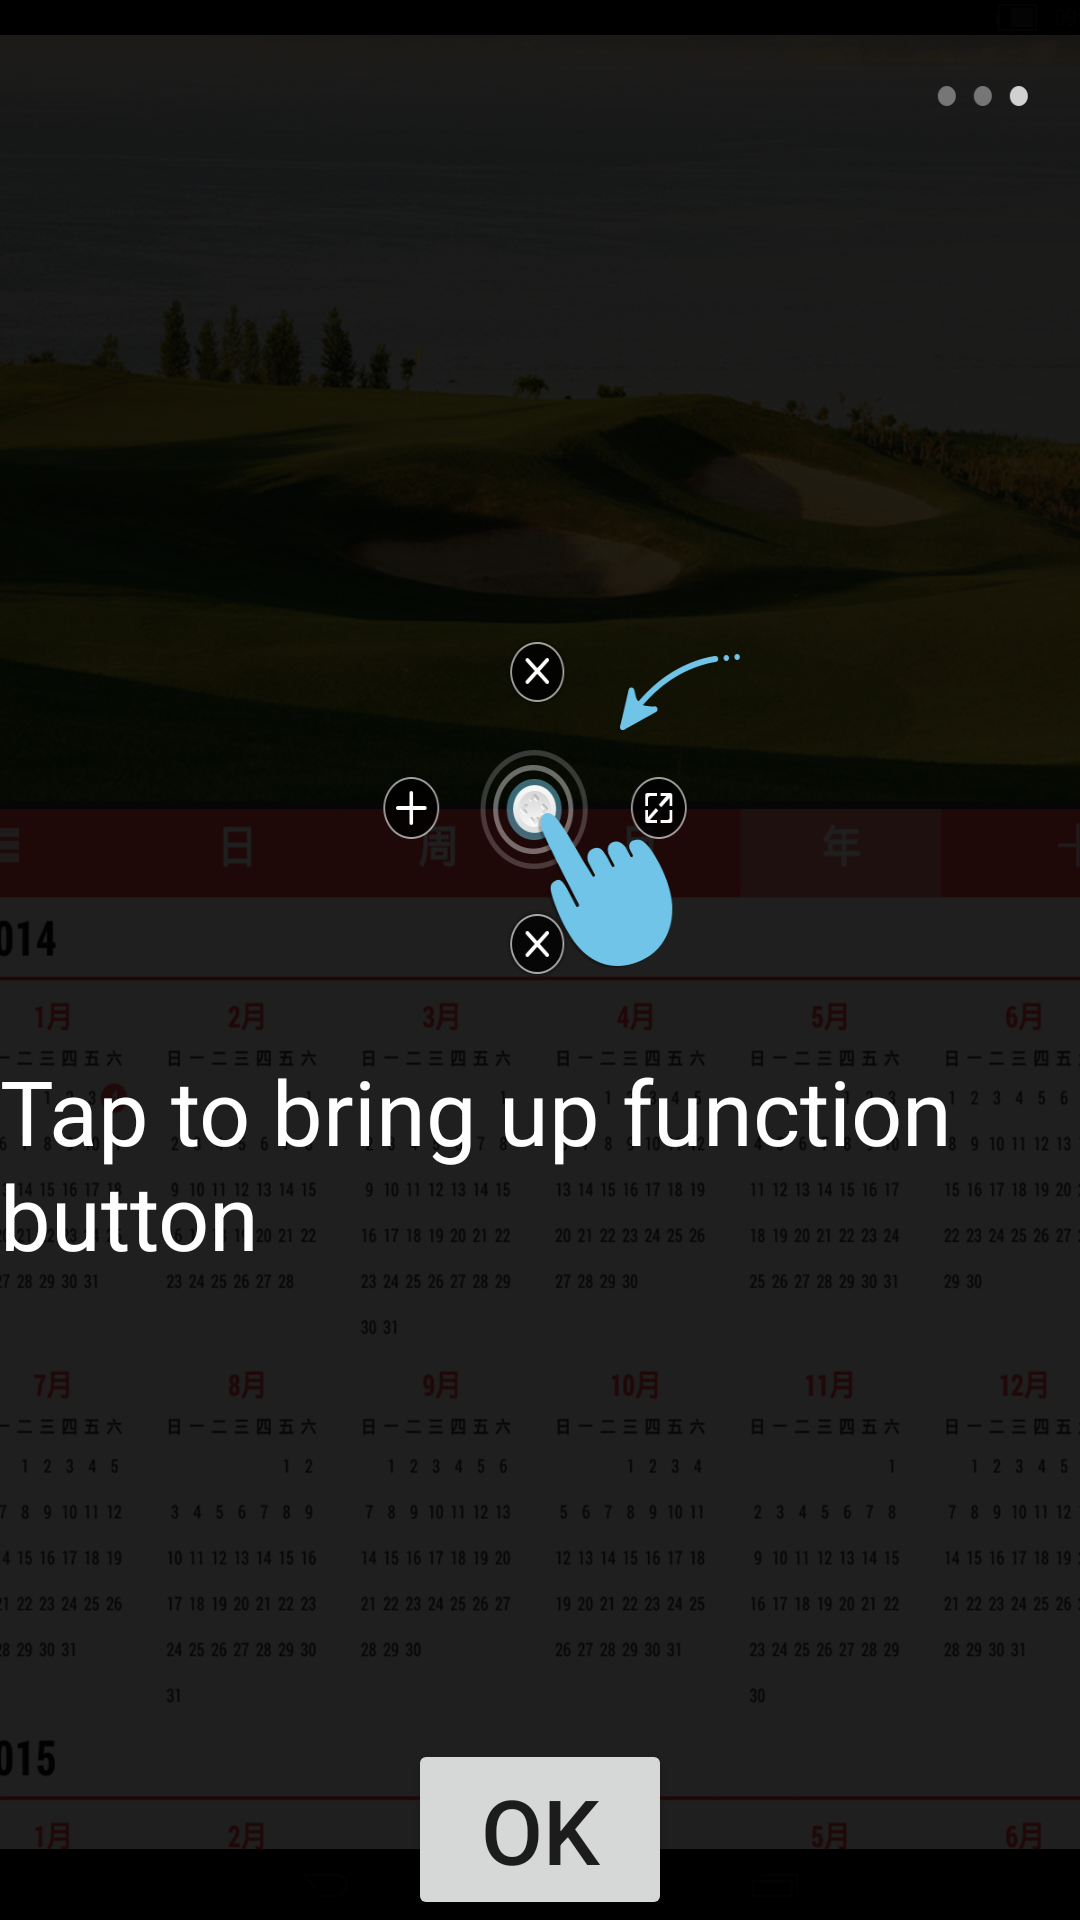

Layout XML and referenced resources for this Android screen:
<!-- AndroidManifest.xml: fallback theme Theme.MaterialComponents.DayNight.NoActionBar -->
<!-- res/layout/lenovo_recent_usrguide_third.xml -->
<?xml version="1.0" encoding="utf-8"?>
<LinearLayout xmlns:android="http://schemas.android.com/apk/res/android"
    android:layout_width="fill_parent"
    android:layout_height="fill_parent"
    android:background="@drawable/recent_portrait_usrguide_bg_2" >

    <RelativeLayout
        android:id="@+id/all"
        android:layout_width="fill_parent"
        android:layout_height="fill_parent">
	<TextView
		android:id="@+id/guide_prompt_sub_3"
		android:layout_width="wrap_content"
		android:layout_height="match_parent"
		android:layout_alignParentRight="true"
		android:layout_marginTop="350dp"
		android:layout_marginRight="5dp"
		android:text="@string/guide_prompt_info3"
		android:textSize="30dp"
		android:textColor="#FFFFFF"/>
        <Button
            android:id="@+id/recent_start_bt"
            android:layout_width="wrap_content"
            android:layout_height="wrap_content"
            android:layout_alignParentBottom="true"
            android:layout_centerHorizontal="true"
            android:textSize="30dp"
            android:text="@string/guide_close" />
    </RelativeLayout>
</LinearLayout>
<!-- resources referenced by this layout -->
<resources>
  <!-- drawable recent_portrait_usrguide_bg_2: png bitmap (drawable-hdpi, 604759 bytes) -->
  <string name="guide_close"> OK </string>
  <string name="guide_prompt_info3">Tap to bring up function button</string>
</resources>
